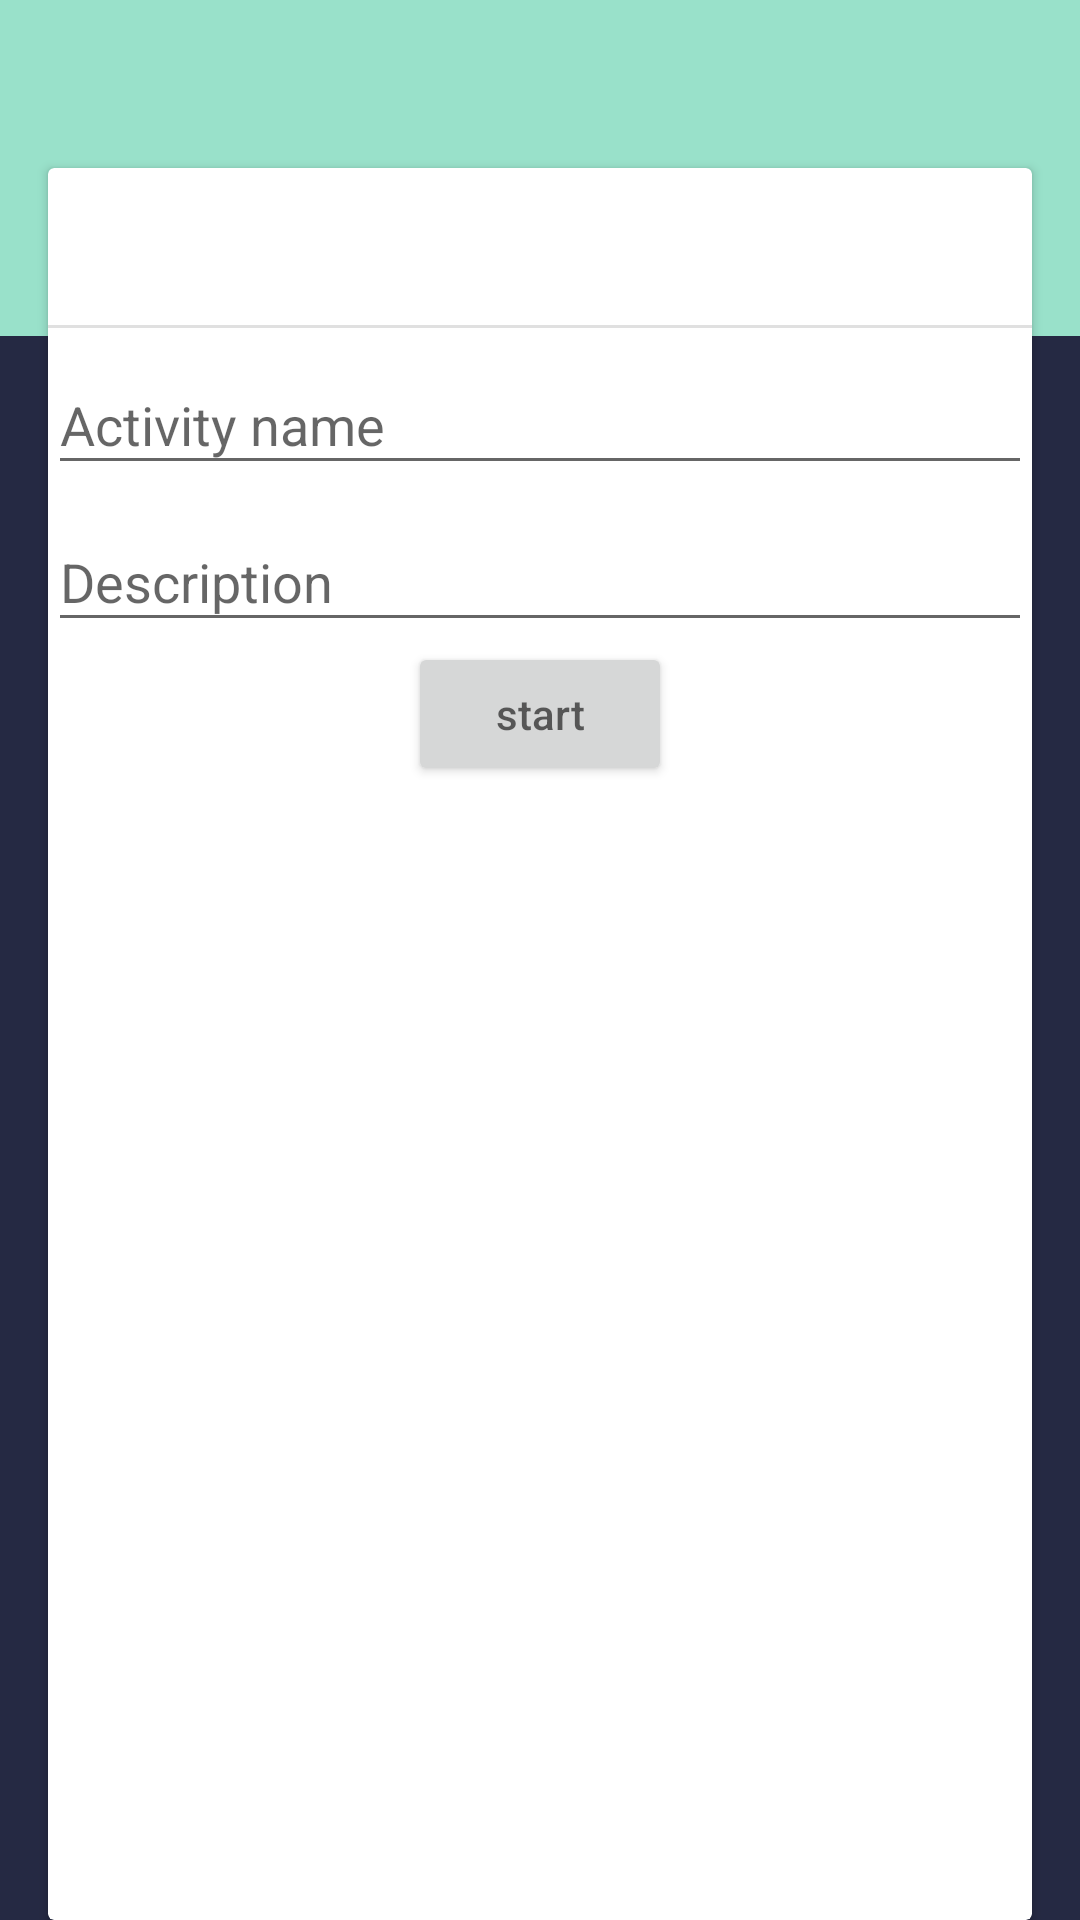

Write the Android layout XML for this screen, with the resource values it uses.
<!-- AndroidManifest.xml: application theme AppTheme -->
<!-- res/layout/activity_reveal_circular.xml -->
<?xml version="1.0" encoding="utf-8"?>
<LinearLayout xmlns:android="http://schemas.android.com/apk/res/android"
    android:orientation="vertical" android:layout_width="match_parent"
    android:id="@+id/add_activity"
    android:layout_height="match_parent">

    <FrameLayout xmlns:android="http://schemas.android.com/apk/res/android"
        xmlns:app="http://schemas.android.com/apk/res-auto"
        xmlns:tools="http://schemas.android.com/tools"
        android:layout_width="match_parent"
        android:layout_height="match_parent"
        android:background="@color/chrono_time_toolbar"
        tools:context=".NewActivity">

        <android.support.v7.widget.Toolbar
            android:id="@+id/nested_toolbar_1"
            android:layout_width="match_parent"
            android:layout_height="@dimen/toolbar_double_height"
            android:background="?attr/colorPrimary" />
        <RelativeLayout
            android:layout_width="match_parent"
            android:layout_height="match_parent">
            <android.support.v7.widget.CardView
                android:layout_width="match_parent"
                android:layout_height="match_parent"
                android:layout_marginEnd="@dimen/cardview_toolbar_spacer"
                android:layout_marginLeft="@dimen/cardview_toolbar_spacer"
                android:layout_marginRight="@dimen/cardview_toolbar_spacer"
                android:layout_marginStart="@dimen/cardview_toolbar_spacer"
                android:layout_marginTop="?attr/actionBarSize"
                app:cardBackgroundColor="@android:color/white"
                android:textAlignment="center"
                app:cardElevation="2dp">

                <LinearLayout
                    android:layout_width="match_parent"
                    android:layout_height="match_parent"
                    android:orientation="vertical">

                    <android.support.v7.widget.Toolbar
                        android:id="@+id/nested_toolbar_2"
                        android:layout_width="match_parent"
                        android:layout_height="?attr/actionBarSize"
                        android:layout_marginTop="-4dp" />


                    <View
                        android:layout_width="match_parent"
                        android:layout_height="1dp"
                        android:alpha="0.12"
                        android:background="@android:color/black" />



                <RelativeLayout
                    android:layout_width="match_parent"
                    android:layout_height="match_parent"
                    android:layout_gravity="center">

                    <android.support.design.widget.TextInputLayout
                        android:id="@+id/text_input_layout"
                        android:layout_width="match_parent"
                        android:layout_height="wrap_content">

                        <EditText
                            android:id="@+id/editText"
                            android:layout_width="match_parent"
                            android:layout_height="wrap_content"
                            android:hint="Activity name"/>
                    </android.support.design.widget.TextInputLayout>

                    <android.support.design.widget.TextInputLayout
                        android:id="@+id/text_input_layout1"
                        android:layout_below="@id/text_input_layout"
                        android:layout_width="match_parent"
                        android:layout_height="wrap_content">
                    <EditText
                        android:id="@+id/category"
                        android:layout_width="match_parent"
                        android:layout_height="match_parent"
                        android:hint="Description"
                       android:textAlignment="center"/>
                    </android.support.design.widget.TextInputLayout>

                    <Button
                        android:id="@+id/start_button"
                        android:layout_below="@id/text_input_layout1"
                        android:layout_width="wrap_content"
                        android:layout_height="wrap_content"
                        android:layout_centerHorizontal="true"
                        android:hint="start"/>

                </RelativeLayout>

                </LinearLayout>

            </android.support.v7.widget.CardView>
        </RelativeLayout>
    </FrameLayout>


</LinearLayout>
<!-- resources referenced by this layout -->
<resources>
  <color name="chrono_time_toolbar">#252943</color>
  <dimen name="cardview_toolbar_spacer">16dp</dimen>
  <dimen name="toolbar_double_height">112dp</dimen>
  <style name="AppTheme" parent="Theme.AppCompat.Light.NoActionBar">
          
          <item name="colorPrimary">@color/colorPrimary</item>
          <item name="colorPrimaryDark">@color/colorPrimaryDark</item>
          <item name="colorAccent">@color/colorAccent</item>
      </style>
  <color name="colorPrimary">#99e1ca</color>
  <color name="colorPrimaryDark">#4b4d59</color>
  <color name="colorAccent">#408cff</color>
</resources>
